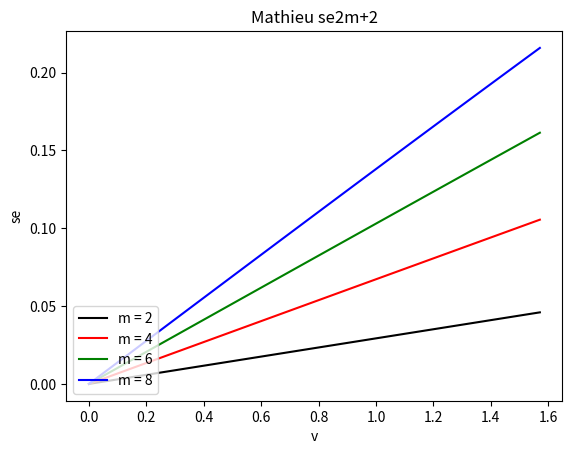
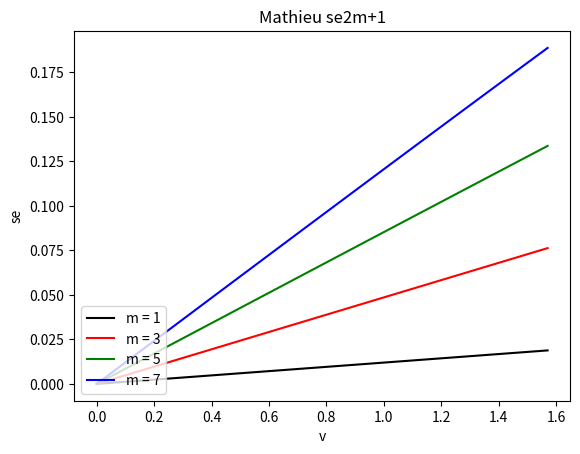

Write the Python code that produced these figures, in order.
import numpy as np
import matplotlib.pyplot as plt
from scipy.special import mathieu_sem


def plot_mathieu_se():
    # ----------------------------------------------------------
    # This plots the Mathieu se functions

    q = 1.0
    v = np.linspace(0, np.pi / 2, 100)

    # Color order: black, red, green, blue
    colors = ['k', 'r', 'g', 'b']

    # ----------------------------------------------------------
    # First: even se functions (m = 2,4,6,8)
    plt.figure(1)
    leg = []

    for i, m in enumerate(range(2, 9, 2)):
        # MATLAB: y = mathieu_se(m, q, v)
        # SciPy:  mathieu_sem(m, q, v)[0]
        y = mathieu_sem(m, q, v)[0]
        plt.plot(v, y, color=colors[i])
        leg.append(f"m = {m}")

    plt.title("Mathieu se2m+2")
    plt.xlabel("v")
    plt.ylabel("se")
    plt.legend(leg, loc="lower left")

    # ----------------------------------------------------------
    # Next: odd se functions (m = 1,3,5,7)
    plt.figure(2)
    leg = []

    for i, m in enumerate(range(1, 8, 2)):
        y = mathieu_sem(m, q, v)[0]
        plt.plot(v, y, color=colors[i])
        leg.append(f"m = {m}")

    plt.title("Mathieu se2m+1")
    plt.xlabel("v")
    plt.ylabel("se")
    plt.legend(leg, loc="lower left")

    plt.show()


# ----------------------------------------------------------
# Run the function
if __name__ == "__main__":
    plot_mathieu_se()
